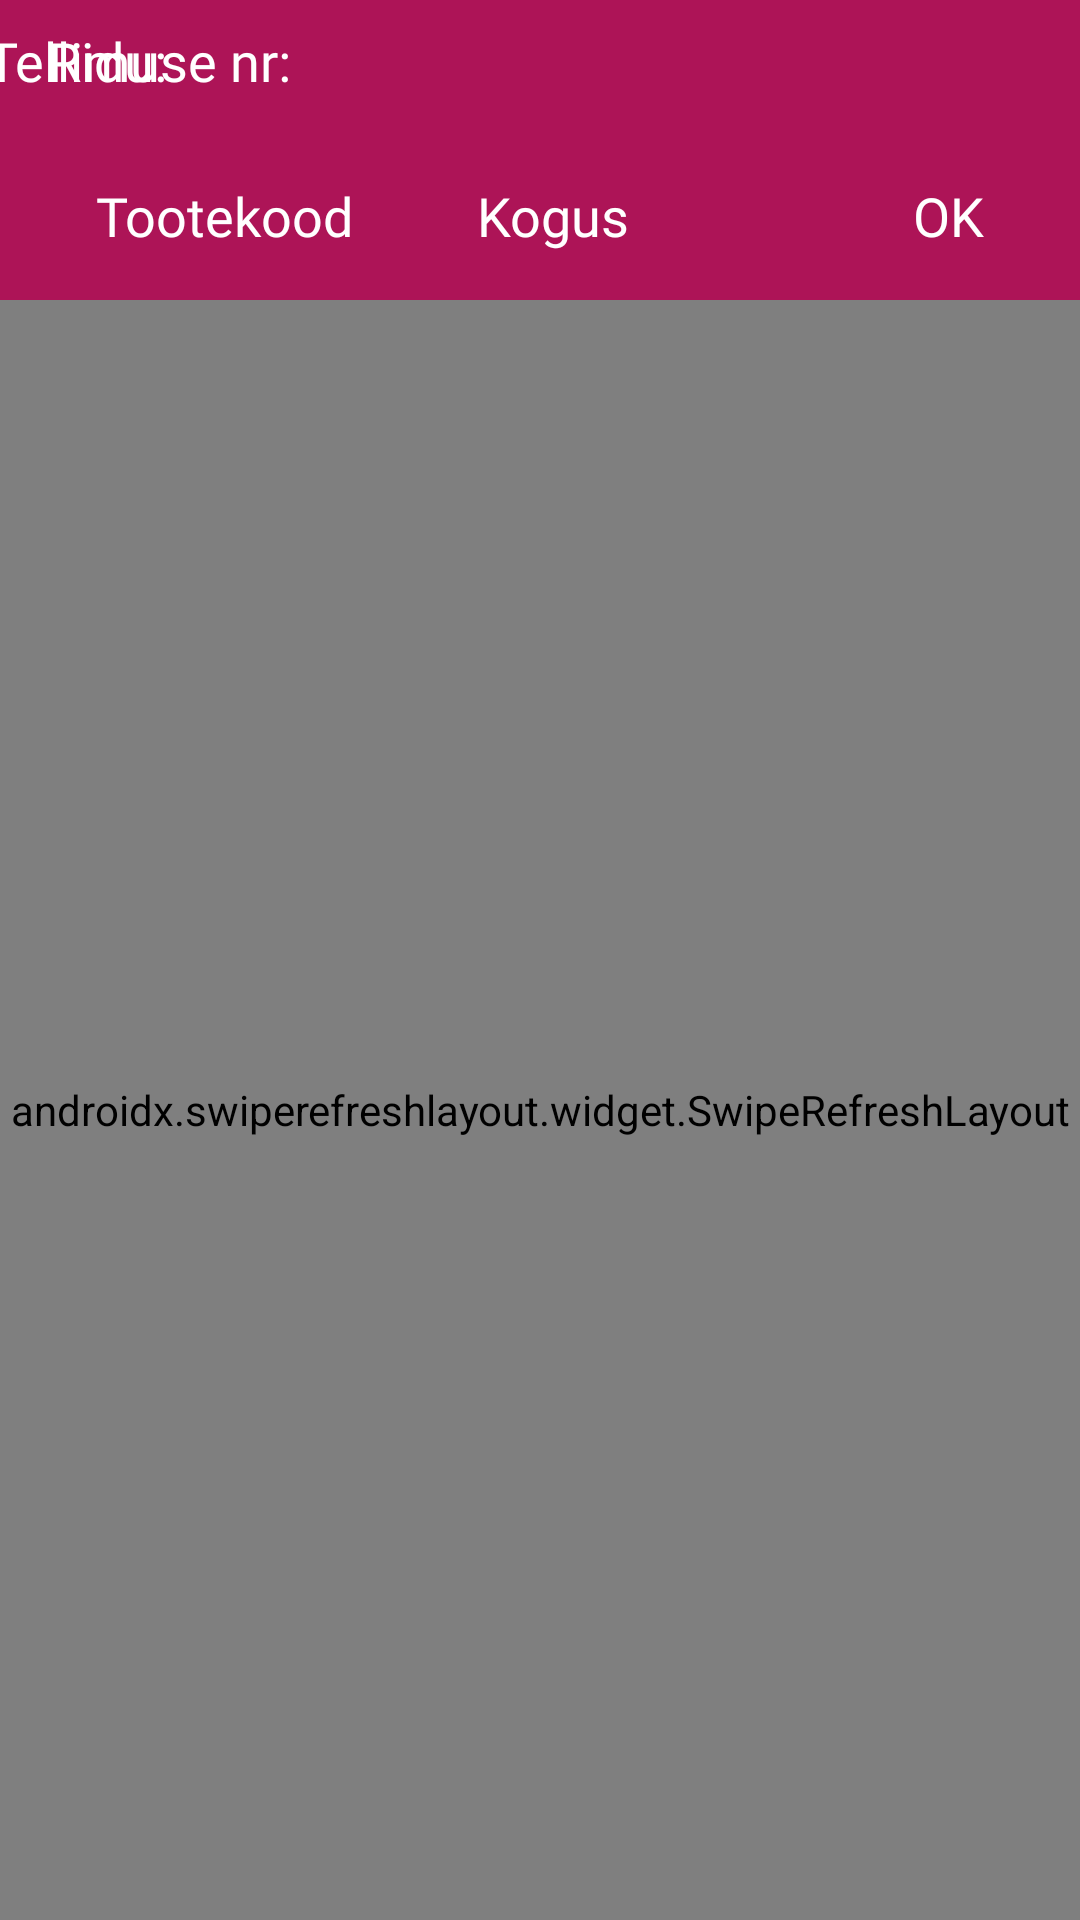

Write the Android layout XML for this screen, with the resource values it uses.
<!-- AndroidManifest.xml: activity theme AppThemeNoActionBar -->
<!-- res/layout/activity_foam_in.xml -->
<?xml version="1.0" encoding="utf-8"?>
<androidx.constraintlayout.widget.ConstraintLayout xmlns:android="http://schemas.android.com/apk/res/android"
    xmlns:app="http://schemas.android.com/apk/res-auto"
    xmlns:tools="http://schemas.android.com/tools"
    android:layout_width="match_parent"
    android:layout_height="match_parent"
    tools:context=".FoamInActivity">

    <ImageView
        android:id="@+id/imageView"
        android:layout_width="match_parent"
        android:layout_height="100dp"
        app:layout_constraintEnd_toEndOf="parent"
        app:layout_constraintStart_toStartOf="parent"
        app:layout_constraintTop_toTopOf="parent"
        app:srcCompat="@color/colorPrimary" />

    <TextView
        android:id="@+id/date_textview"
        style="@style/FoamInHeaderAttr"
        android:layout_width="wrap_content"
        android:layout_height="wrap_content"
        android:layout_marginStart="16dp"
        android:text="@string/current_date_sample"
        app:layout_constraintBottom_toBottomOf="@+id/textView"
        app:layout_constraintStart_toStartOf="parent" />

    <TextView
        android:id="@+id/textView"
        style="@style/FoamInHeaderAttr"
        android:layout_width="wrap_content"
        android:layout_height="wrap_content"
        android:layout_marginEnd="8dp"
        android:text="@string/order_no_title"
        app:layout_constraintBottom_toBottomOf="@+id/spinner"
        app:layout_constraintEnd_toStartOf="@+id/spinner"
        app:layout_constraintTop_toTopOf="@+id/spinner" />

    <Spinner
        android:id="@+id/spinner"
        android:layout_width="150dp"
        android:layout_height="wrap_content"
        android:layout_marginTop="8dp"
        android:textAlignment="center"
        app:layout_constraintEnd_toEndOf="parent"
        app:layout_constraintHorizontal_bias="0.5"
        app:layout_constraintStart_toStartOf="parent"
        app:layout_constraintTop_toTopOf="@+id/imageView" />

    <SearchView
        android:visibility="gone"
        android:id="@+id/foam_in_searchview"
        android:layout_width="wrap_content"
        android:layout_height="wrap_content"
        android:layout_marginTop="8dp"
        android:layout_marginEnd="8dp"
        android:maxWidth="300dp"
        android:queryBackground="@color/white"
        android:queryHint="@string/search_hint"
        android:searchHintIcon="@null"
        android:searchIcon="@drawable/ic_search_white"
        app:layout_constraintEnd_toEndOf="parent"
        app:layout_constraintTop_toTopOf="parent" />


    <TextView
        android:id="@+id/textView3"
        style="@style/FoamInHeaderAttr"
        android:layout_width="wrap_content"
        android:layout_height="wrap_content"
        android:layout_marginStart="32dp"
        android:layout_marginBottom="16dp"
        android:text="@string/header_foamin_product_code"
        app:layout_constraintBottom_toBottomOf="@+id/imageView"
        app:layout_constraintStart_toStartOf="parent" />

    <TextView
        android:id="@+id/textView4"
        style="@style/FoamInHeaderAttr"
        android:layout_width="wrap_content"
        android:layout_height="wrap_content"
        android:layout_marginEnd="150dp"
        android:layout_marginBottom="16dp"
        android:text="@string/header_foamin_quantity"
        app:layout_constraintBottom_toBottomOf="@+id/imageView"
        app:layout_constraintEnd_toEndOf="parent" />

    <TextView
        android:id="@+id/textView5"
        style="@style/FoamInHeaderAttr"
        android:layout_width="wrap_content"
        android:layout_height="wrap_content"
        android:layout_marginEnd="32dp"
        android:layout_marginBottom="16dp"
        android:text="@string/header_foamin_ok"
        app:layout_constraintBottom_toBottomOf="@+id/imageView"
        app:layout_constraintEnd_toEndOf="parent" />

    <androidx.swiperefreshlayout.widget.SwipeRefreshLayout
        android:id="@+id/refresh_layout"
        android:layout_width="match_parent"
        android:layout_height="0dp"
        app:layout_constraintBottom_toBottomOf="parent"
        app:layout_constraintEnd_toEndOf="parent"
        app:layout_constraintStart_toStartOf="parent"
        app:layout_constraintTop_toBottomOf="@+id/imageView">

    <androidx.recyclerview.widget.RecyclerView
        android:id="@+id/foam_in_recyclerview"
        android:layout_width="match_parent"
        android:layout_height="match_parent"/>

    </androidx.swiperefreshlayout.widget.SwipeRefreshLayout>

</androidx.constraintlayout.widget.ConstraintLayout>
<!-- resources referenced by this layout -->
<resources>
  <color name="colorPrimary">#ad1457</color>
  <color name="white">#FFFFFF</color>
  <string name="current_date_sample">Ridu: </string>
  <string name="header_foamin_ok">OK</string>
  <string name="header_foamin_product_code">Tootekood</string>
  <string name="header_foamin_quantity">Kogus</string>
  <string name="order_no_title">Tellimuse nr:</string>
  <string name="search_hint">Sisesta otsing siia</string>
  <style name="FoamInHeaderAttr">
  
          <item name="android:textSize">@dimen/header_attributes_size</item>
          <item name="android:textColor">@color/mainActivityButtonText</item>
          <item name="android:fontFamily">@font/roboto_medium</item>
  
      </style>
  <style name="AppThemeNoActionBar" parent="Theme.AppCompat.Light.NoActionBar">
          
          <item name="colorPrimary">@color/colorPrimary</item>
          <item name="colorPrimaryDark">@color/colorPrimaryDark</item>
          <item name="colorAccent">@color/colorAccent</item>
      </style>
  <dimen name="header_attributes_size">18sp</dimen>
  <color name="mainActivityButtonText">#FFFFFF</color>
  <color name="colorPrimaryDark">#78002e</color>
  <color name="colorAccent">#E35183</color>
</resources>
